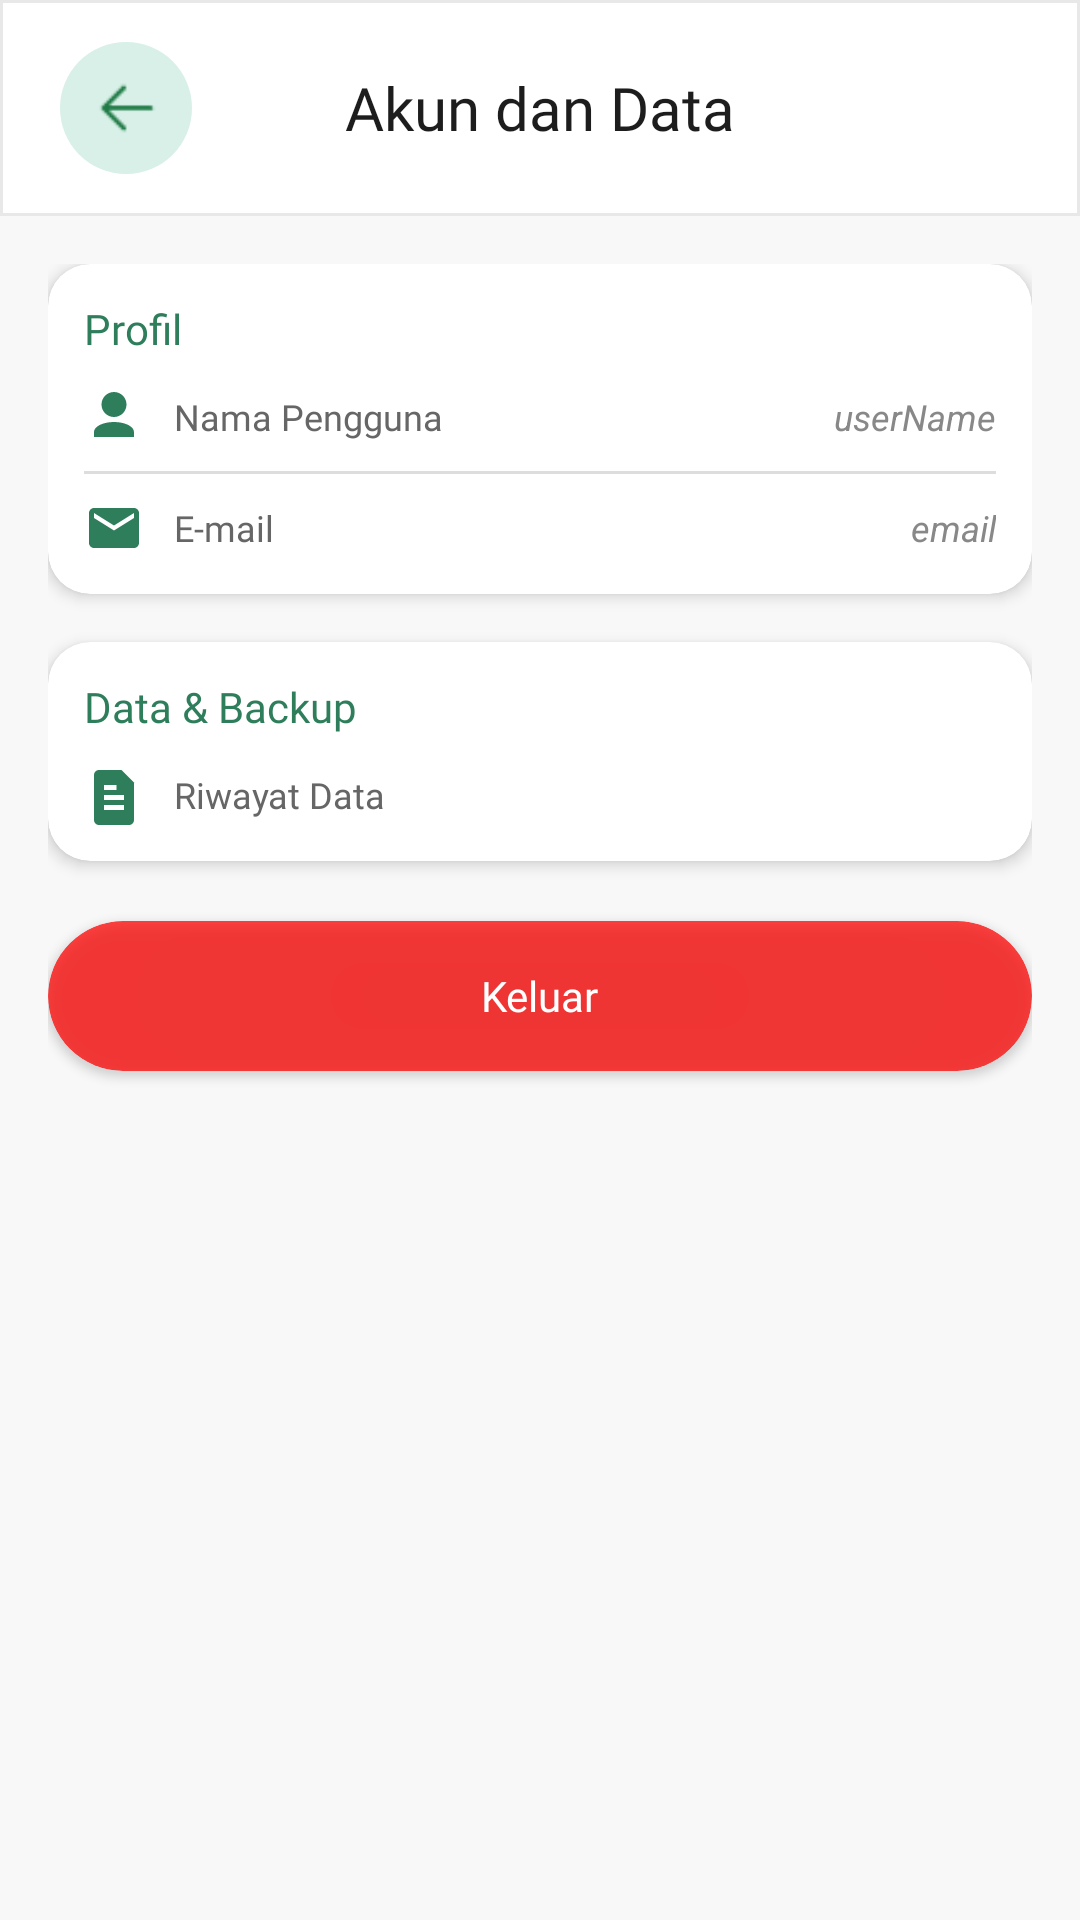

Reconstruct the res/layout file that produces this screen, plus the resources it refers to.
<!-- AndroidManifest.xml: application theme Theme.HYCOMS -->
<!-- res/layout/setting_account.xml -->
<?xml version="1.0" encoding="utf-8"?>
<LinearLayout xmlns:android="http://schemas.android.com/apk/res/android"
    xmlns:app="http://schemas.android.com/apk/res-auto"
    android:layout_width="match_parent"
    android:layout_height="match_parent"
    android:orientation="vertical"
    android:background="@drawable/bg_home">

    
    <FrameLayout
        android:layout_width="match_parent"
        android:layout_height="72dp">

        
        <ImageView
            android:layout_width="match_parent"
            android:layout_height="72dp"
            android:scaleType="centerCrop"
            android:src="@drawable/bg_notification_appbar" />

        
        <RelativeLayout
            android:layout_width="match_parent"
            android:layout_height="72dp"
            android:paddingStart="20dp"
            android:paddingEnd="20dp">

            
            <FrameLayout
                android:id="@+id/backContainer"
                android:layout_width="44dp"
                android:layout_height="44dp"
                android:layout_alignParentStart="true"
                android:layout_centerVertical="true"
                android:background="@drawable/bg_notification_icon_circle">

                <ImageView
                    android:id="@+id/btnBack"
                    android:layout_width="24dp"
                    android:layout_height="24dp"
                    android:layout_gravity="center"
                    android:src="@drawable/back"
                    app:tint="@color/hycoms_primary_green"/>

            </FrameLayout>

            
            <TextView
                android:id="@+id/tvTitle"
                android:layout_width="wrap_content"
                android:layout_height="wrap_content"
                android:layout_centerInParent="true"
                android:fontFamily="@font/poppinsbold"
                android:text="Akun dan Data"
                android:textColor="@color/hycoms_text_primary"
                android:textSize="20sp" />

        </RelativeLayout>

    </FrameLayout>

    
    <ScrollView
        android:layout_width="match_parent"
        android:layout_height="0dp"
        android:layout_weight="1"
        android:fillViewport="true">

        <LinearLayout
            android:layout_width="match_parent"
            android:layout_height="wrap_content"
            android:padding="16dp"
            android:orientation="vertical">

            
            <androidx.cardview.widget.CardView
                android:layout_width="match_parent"
                android:layout_height="wrap_content"
                android:backgroundTint="@android:color/white"
                app:cardCornerRadius="14dp"
                app:cardElevation="3dp">

                <LinearLayout
                    android:layout_width="match_parent"
                    android:layout_height="wrap_content"
                    android:padding="12dp"
                    android:orientation="vertical">

                    <TextView
                        android:layout_width="wrap_content"
                        android:layout_height="wrap_content"
                        android:text="Profil"
                        android:textColor="#2E7D5B"
                        android:fontFamily="@font/poppinsbold"
                        android:textSize="14sp"/>

                    
                    <LinearLayout
                        android:layout_width="match_parent"
                        android:layout_height="wrap_content"
                        android:orientation="horizontal"
                        android:layout_marginTop="10dp"
                        android:gravity="center_vertical">

                        <ImageView
                            android:layout_width="20dp"
                            android:layout_height="20dp"
                            android:src="@drawable/user_name"/>

                        <TextView
                            android:layout_width="155dp"
                            android:layout_height="wrap_content"
                            android:layout_marginStart="10dp"
                            android:layout_weight="1"
                            android:fontFamily="@font/poppinsregular"
                            android:text="Nama Pengguna"
                            android:textColor="#666"
                            android:textSize="12dp" />

                        <TextView
                            android:id="@+id/userName"
                            android:layout_width="wrap_content"
                            android:layout_height="wrap_content"
                            android:text="userName"
                            android:textSize="12sp"
                            android:textColor="#888"
                            android:textStyle="italic"/>
                    </LinearLayout>

                    <View
                        android:layout_width="match_parent"
                        android:layout_height="1dp"
                        android:layout_marginVertical="8dp"
                        android:background="#22000000"/>

                    
                    <LinearLayout
                        android:layout_width="match_parent"
                        android:layout_height="wrap_content"
                        android:orientation="horizontal"
                        android:gravity="center_vertical">

                        <ImageView
                            android:layout_width="20dp"
                            android:layout_height="20dp"
                            android:src="@drawable/email"/>

                        <TextView
                            android:layout_width="0dp"
                            android:layout_height="wrap_content"
                            android:layout_weight="1"
                            android:fontFamily="@font/poppinsregular"
                            android:layout_marginStart="10dp"
                            android:text="E-mail"
                            android:textSize="12sp"
                            android:textColor="#666"/>

                        <TextView
                            android:id="@+id/email"
                            android:layout_width="wrap_content"
                            android:layout_height="wrap_content"
                            android:text="email"
                            android:textSize="12sp"
                            android:textColor="#888"
                            android:textStyle="italic"/>
                    </LinearLayout>

                </LinearLayout>
            </androidx.cardview.widget.CardView>

            
            <androidx.cardview.widget.CardView
                android:layout_width="match_parent"
                android:layout_height="wrap_content"
                android:layout_marginTop="16dp"
                android:backgroundTint="@android:color/white"
                app:cardCornerRadius="14dp"
                app:cardElevation="3dp">

                <LinearLayout
                    android:layout_width="match_parent"
                    android:layout_height="wrap_content"
                    android:padding="12dp"
                    android:orientation="vertical">

                    <TextView
                        android:layout_width="wrap_content"
                        android:layout_height="wrap_content"
                        android:text="@string/data_backup"
                        android:textColor="#2E7D5B"
                        android:fontFamily="@font/poppinsbold"
                        android:textSize="14sp"/>

                    
                    <LinearLayout
                        android:id="@+id/exportCsv"
                        android:layout_width="match_parent"
                        android:layout_height="wrap_content"
                        android:orientation="horizontal"
                        android:gravity="center_vertical"
                        android:layout_marginTop="10dp">

                        <ImageView
                            android:layout_width="20dp"
                            android:layout_height="20dp"
                            android:src="@drawable/csv"/>

                        <TextView
                            android:layout_width="wrap_content"
                            android:layout_height="wrap_content"
                            android:layout_marginStart="10dp"
                            android:text="Riwayat Data"
                            android:fontFamily="@font/poppinsregular"
                            android:textSize="12sp"
                            android:textColor="#666"/>
                    </LinearLayout>

                </LinearLayout>
            </androidx.cardview.widget.CardView>

            
            <View
                android:layout_width="match_parent"
                android:layout_height="20dp"/>

            
            <androidx.cardview.widget.CardView
                android:id="@+id/disconnectBt"
                android:layout_width="match_parent"
                android:layout_height="50dp"
                android:backgroundTint="#BBFF0000"
                app:cardCornerRadius="25dp"
                app:cardElevation="2dp">

                <LinearLayout
                    android:layout_width="match_parent"
                    android:layout_height="match_parent"
                    android:gravity="center">

                    <TextView
                        android:layout_width="wrap_content"
                        android:layout_height="wrap_content"
                        android:text="Keluar"
                        android:textColor="@android:color/white"
                        android:fontFamily="@font/poppinmedium"/>
                </LinearLayout>

            </androidx.cardview.widget.CardView>

        </LinearLayout>

    </ScrollView>

</LinearLayout>
<!-- resources referenced by this layout -->
<resources>
  <color name="hycoms_primary_green">#1F7A45</color>
  <color name="hycoms_text_primary">#1D1D1D</color>
  <!-- drawable back: png bitmap (drawable, 238 bytes) -->
  <!-- drawable bg_home (drawable) -->
  <?xml version="1.0" encoding="utf-8"?>
  <shape xmlns:android="http://schemas.android.com/apk/res/android">
      <solid android:color="#F9F8F8"/>
      <corners
          android:bottomLeftRadius="0dp"
          android:bottomRightRadius="0dp"
          android:topLeftRadius="40dp"
          android:topRightRadius="40dp">
      </corners>
  </shape>
  <!-- drawable bg_notification_appbar (drawable) -->
  <?xml version="1.0" encoding="utf-8"?>
  <shape xmlns:android="http://schemas.android.com/apk/res/android">
      <solid android:color="@android:color/white" />
      <stroke
          android:width="1dp"
          android:color="@color/hycoms_border" />
  </shape>
  <!-- drawable bg_notification_icon_circle (drawable) -->
  <?xml version="1.0" encoding="utf-8"?>
  <shape xmlns:android="http://schemas.android.com/apk/res/android"
      android:shape="oval">
      <solid android:color="@color/hycoms_mint_background" />
  </shape>
  <!-- drawable csv (drawable) -->
  <?xml version="1.0" encoding="utf-8"?>
  <vector xmlns:android="http://schemas.android.com/apk/res/android"
      android:width="24dp"
      android:height="24dp"
      android:viewportWidth="24"
      android:viewportHeight="24">
  
      <path
          android:fillColor="#2E7D5B"
          android:pathData="M6,2h9l5,5v15c0,1.1 -0.9,2 -2,2H6c-1.1,0 -2,-0.9 -2,-2V4c0,-1.1 0.9,-2 2,-2z"/>
  
      <path
          android:fillColor="#FFFFFF"
          android:pathData="M8,16h8v2H8z"/>
  
      <path
          android:fillColor="#FFFFFF"
          android:pathData="M8,12h8v2H8z"/>
  
      <path
          android:fillColor="#FFFFFF"
          android:pathData="M8,8h5v2H8z"/>
  </vector>
  <!-- drawable email: png bitmap (drawable, 465 bytes) -->
  <!-- drawable user_name (drawable) -->
  <?xml version="1.0" encoding="utf-8"?>
  <vector xmlns:android="http://schemas.android.com/apk/res/android"
      android:width="24dp"
      android:height="24dp"
      android:viewportWidth="24"
      android:viewportHeight="24">
  
      <path
          android:fillColor="#2E7D5B"
          android:pathData="M12,12c2.76,0 5,-2.24 5,-5s-2.24,-5 -5,-5 -5,2.24 -5,5 2.24,5 5,5z"/>
  
      <path
          android:fillColor="#2E7D5B"
          android:pathData="M12,14c-4.42,0 -8,1.79 -8,4v2h16v-2c0,-2.21 -3.58,-4 -8,-4z"/>
  </vector>
  <string name="data_backup">Data &amp; Backup</string>
  <style name="Theme.HYCOMS" parent="Base.Theme.HYCOMS" />
  <color name="hycoms_border">#E8E8E8</color>
  <color name="hycoms_mint_background">#D8F0E8</color>
  <style name="Base.Theme.HYCOMS" parent="Theme.Material3.DayNight.NoActionBar">
          
          
          <item name="colorPrimary">@color/hijau_start</item>
      </style>
  <color name="hijau_start">#61DD94</color>
</resources>
